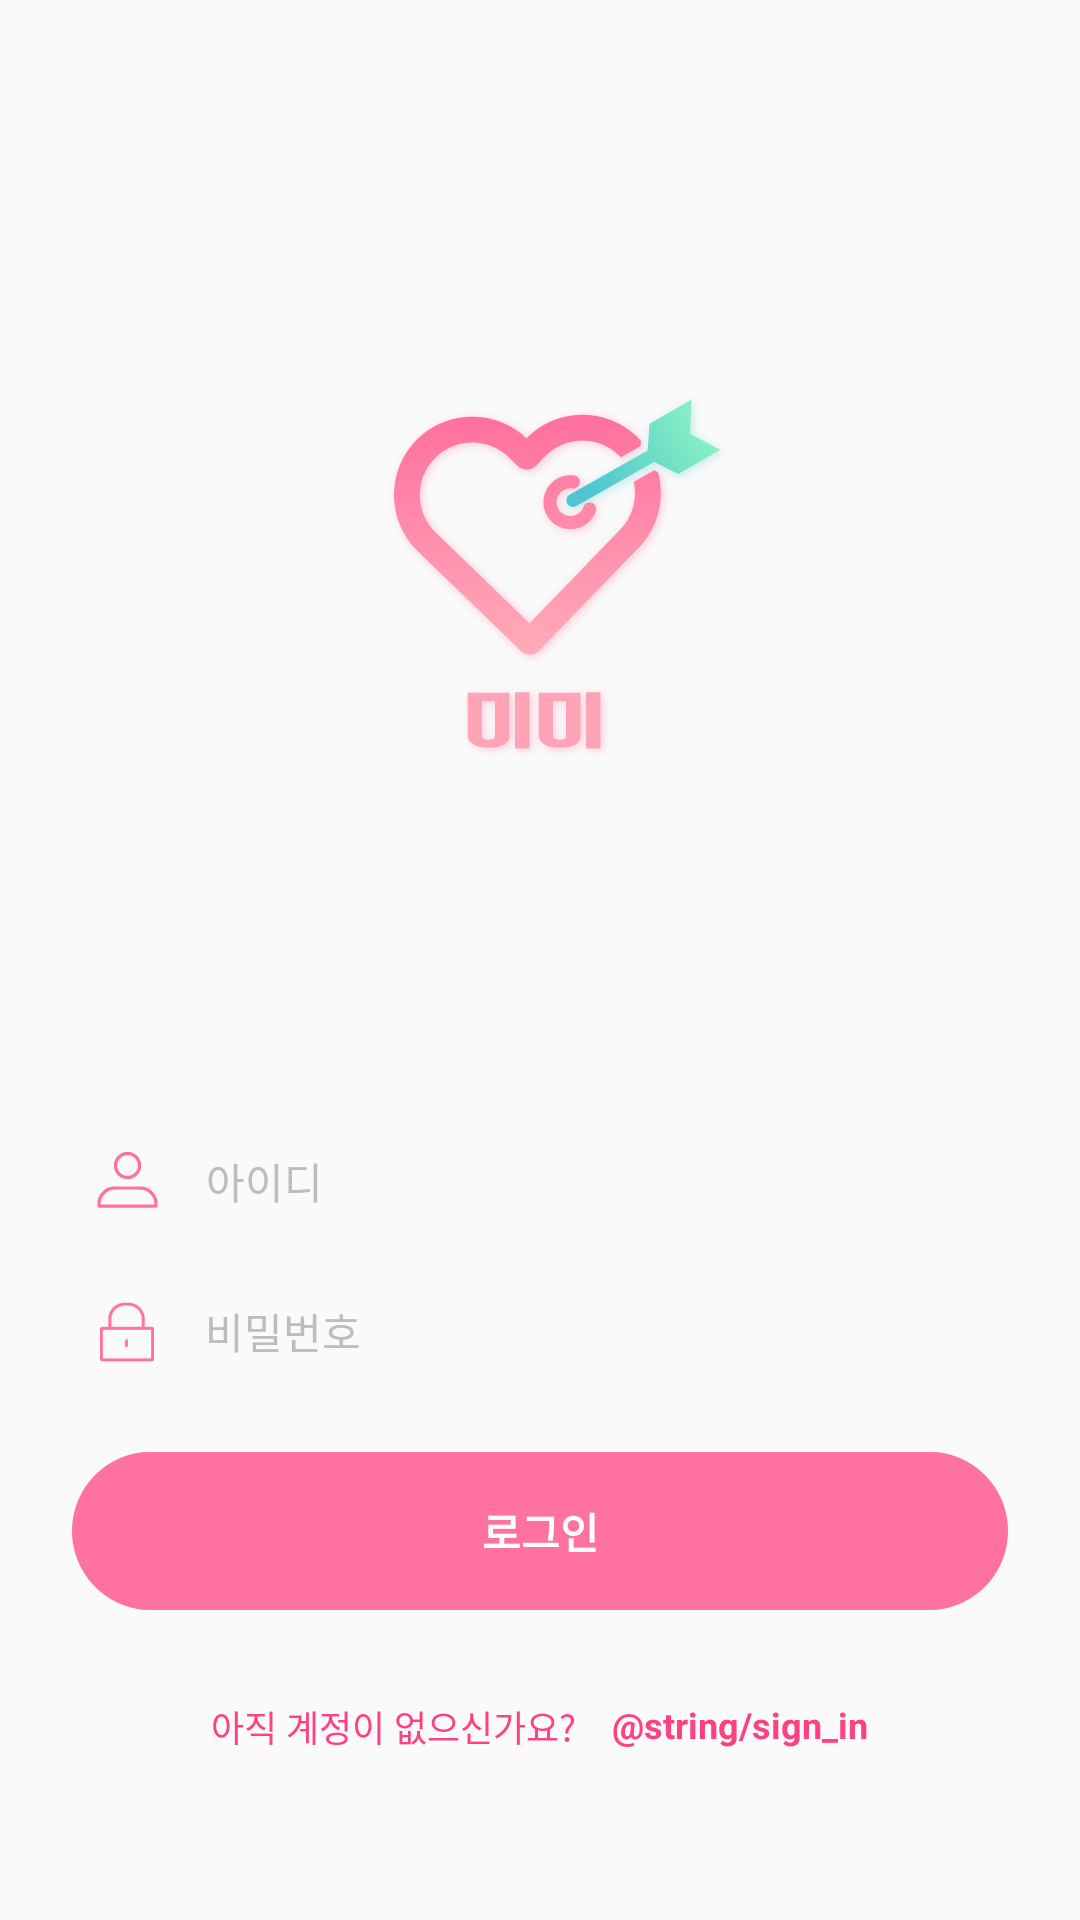

Write the Android layout XML for this screen, with the resource values it uses.
<!-- AndroidManifest.xml: application theme AppTheme -->
<!-- res/layout/activity_login.xml -->
<?xml version="1.0" encoding="utf-8"?>
<LinearLayout xmlns:android="http://schemas.android.com/apk/res/android"
    xmlns:app="http://schemas.android.com/apk/res-auto"
    xmlns:tools="http://schemas.android.com/tools"
    android:orientation="vertical" android:layout_width="match_parent"
    android:layout_height="match_parent">

    <LinearLayout
        android:layout_width="match_parent"
        android:layout_height="0dp"
        android:layout_weight="3"
        android:orientation="vertical">

        <Space
            android:layout_width="match_parent"
            android:layout_height="131dp" />

        <ImageView
            android:id="@+id/imageView3"
            android:layout_width="wrap_content"
            android:layout_height="wrap_content"
            android:layout_gravity="center_horizontal"
            android:layout_marginLeft="6dp"
            android:src="@drawable/login_logo" />

    </LinearLayout>

    <LinearLayout
        android:layout_width="match_parent"
        android:layout_height="0dp"
        android:layout_weight="2"
        android:orientation="vertical">

        <FrameLayout
            android:layout_width="295dp"
            android:layout_height="50dp"
            android:layout_gravity="center_horizontal">

            <LinearLayout
                android:layout_width="match_parent"
                android:layout_height="20dp"
                android:orientation="horizontal">

                <ImageView
                    android:id="@+id/imageView6"
                    android:layout_width="wrap_content"
                    android:layout_height="wrap_content"
                    android:src="@drawable/login_username" />

                <EditText
                    android:id="@+id/textView2"
                    android:layout_width="match_parent"
                    android:layout_height="wrap_content"
                    android:layout_gravity="center_horizontal"
                    android:background="@null"
                    android:hint="아이디"
                    android:inputType="text"
                    android:paddingLeft="16dp"
                    android:textAppearance="@style/TextAppearance.AppCompat.Small"
                    android:textColorHint="@color/pinkish_grey" />
            </LinearLayout>

            <ImageView
                android:layout_width="match_parent"
                android:layout_height="match_parent"
                android:paddingTop="5dp"
                android:src="@drawable/divider"/>
        </FrameLayout>

        <FrameLayout
            android:layout_width="295dp"
            android:layout_height="50dp"
            android:layout_gravity="center_horizontal">

            <LinearLayout
                android:layout_width="match_parent"
                android:layout_height="20dp"
                android:orientation="horizontal">

                <ImageView
                    android:id="@+id/imgPassword"
                    android:layout_width="wrap_content"
                    android:layout_height="wrap_content"
                    android:src="@drawable/login_password" />

                <EditText
                    android:id="@+id/edtPassword"
                    android:layout_width="match_parent"
                    android:layout_height="wrap_content"
                    android:layout_gravity="bottom"
                    android:background="@null"
                    android:hint="비밀번호"
                    android:inputType="textPassword"
                    android:paddingLeft="16dp"
                    android:textAppearance="@style/TextAppearance.AppCompat.Small"
                    android:textColor="@color/warm_grey_two"
                    android:textColorHint="@color/pinkish_grey"/>
            </LinearLayout>

            <ImageView
                android:layout_width="match_parent"
                android:layout_height="match_parent"
                android:paddingTop="5dp"
                android:src="@drawable/divider"/>
        </FrameLayout>


        <Button
            android:id="@+id/button"
            android:layout_width="wrap_content"
            android:layout_height="wrap_content"
            android:background="@drawable/btn_login"
            android:layout_gravity="center_horizontal"
            android:text="로그인"
            android:textColor="#FFFFFF"
            android:textStyle="bold"/>

        <LinearLayout
            android:layout_width="wrap_content"
            android:layout_height="wrap_content"
            android:layout_marginTop="30dp"
            android:layout_gravity="center_horizontal">
            <TextView
                android:id="@+id/textView4"
                android:layout_width="wrap_content"
                android:layout_height="wrap_content"
                android:layout_marginTop="30dp"
                android:layout_gravity="center_horizontal"
                android:textSize="12sp"
                android:text="아직 계정이 없으신가요?"
                android:textColor="@color/warm_pink"/>
            <TextView
                android:layout_width="wrap_content"
                android:layout_height="wrap_content"
                android:text="@string/sign_in"
                android:paddingLeft="12dp"
                android:textSize="12sp"
                android:textColor="@color/warm_pink"
                android:textStyle="bold"/>
        </LinearLayout>
    </LinearLayout>
</LinearLayout>
<!-- resources referenced by this layout -->
<resources>
  <color name="pinkish_grey">#bdbdbd</color>
  <color name="warm_grey_two">#757575</color>
  <color name="warm_pink">#ff4081</color>
  <!-- drawable btn_login: png bitmap (drawable-hdpi, 2325 bytes) -->
  <!-- drawable divider: png bitmap (drawable-hdpi, 966 bytes) -->
  <!-- drawable login_logo: png bitmap (drawable-hdpi, 30962 bytes) -->
  <!-- drawable login_password: png bitmap (drawable-hdpi, 1382 bytes) -->
  <!-- drawable login_username: png bitmap (drawable-hdpi, 1454 bytes) -->
  <style name="AppTheme" parent="Theme.AppCompat.Light.NoActionBar">
          
          <item name="colorPrimary">@color/colorPrimary</item>
          <item name="colorPrimaryDark">@color/colorPrimaryDark</item>
          <item name="colorAccent">@color/colorAccent</item>
          <item name="android:windowDrawsSystemBarBackgrounds">true</item>
          <item name="android:statusBarColor">@android:color/transparent</item>
          <item name="android:windowTranslucentStatus">true</item>
      </style>
  <color name="colorPrimary">#3F51B5</color>
  <color name="colorPrimaryDark">#303F9F</color>
  <color name="colorAccent">#FF4081</color>
</resources>
